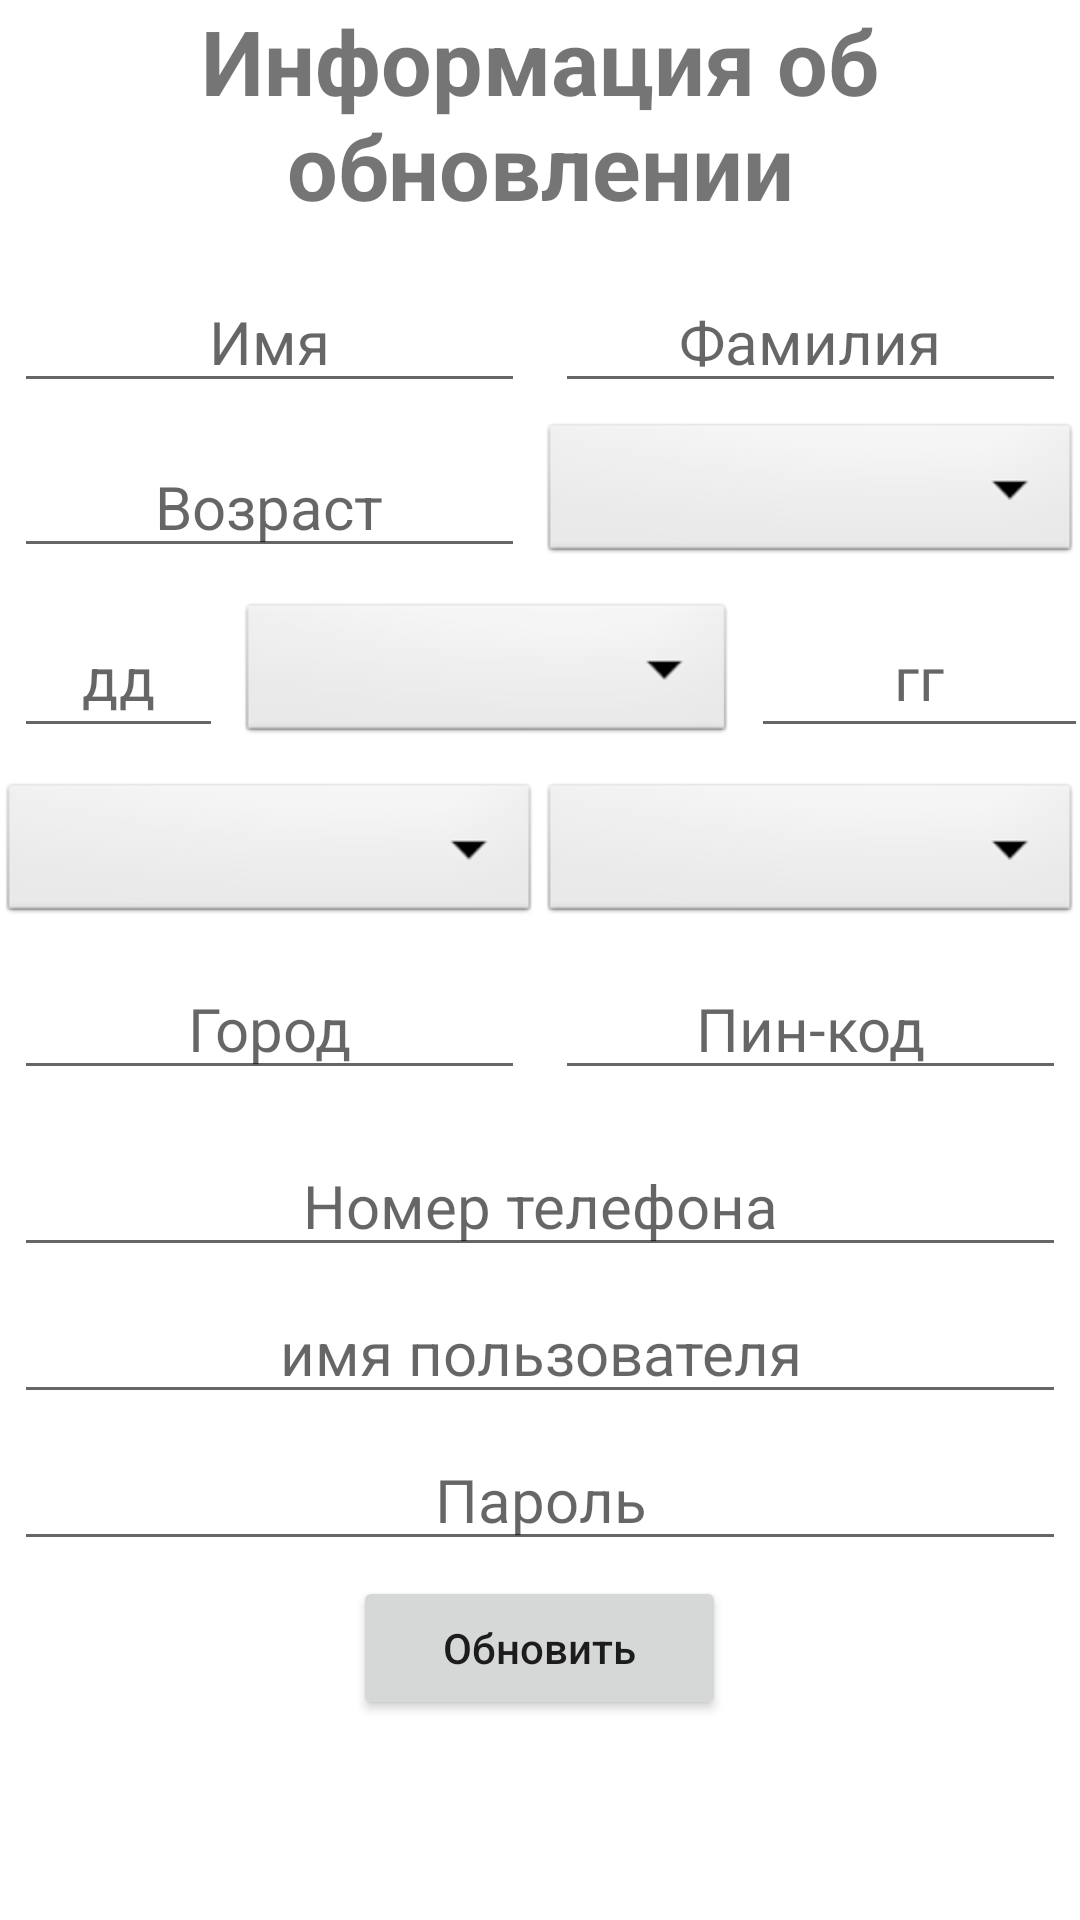

Write the Android layout XML for this screen, with the resource values it uses.
<!-- AndroidManifest.xml: application theme AppTheme -->
<!-- res/layout/update.xml -->
<?xml version="1.0" encoding="utf-8"?>
<LinearLayout xmlns:android="http://schemas.android.com/apk/res/android"
    xmlns:tools="http://schemas.android.com/tools"
    android:layout_width="match_parent"
    android:layout_height="match_parent"
    android:orientation="vertical"
    android:paddingBottom="@dimen/activity_vertical_margin"
    android:paddingLeft="@dimen/activity_horizontal_margin"
    android:paddingRight="@dimen/activity_horizontal_margin"
    android:paddingTop="@dimen/activity_vertical_margin"
    tools:context=".MainActivity">

    <ScrollView
        android:layout_width="match_parent"
        android:layout_height="match_parent">

        <LinearLayout
            android:layout_width="match_parent"
            android:layout_height="match_parent"
            android:layout_marginBottom="10dp"
            android:orientation="vertical">

            <TextView
                android:layout_width="match_parent"
                android:layout_height="wrap_content"
                android:layout_marginBottom="15dp"
                android:gravity="center"
                android:text="Информация об обновлении"
                android:textSize="30dp"
                android:textStyle="bold" />

            <LinearLayout
                android:layout_width="match_parent"
                android:layout_height="wrap_content"
                android:orientation="horizontal"
                android:weightSum="100">

                <EditText
                    android:id="@+id/etfname"
                    android:layout_width="match_parent"
                    android:layout_height="wrap_content"
                    android:layout_marginBottom="5dp"
                    android:layout_marginLeft="5dp"
                    android:layout_marginRight="5dp"
                    android:layout_weight="50"
                    android:gravity="center"
                    android:hint="Имя"
                    android:textSize="20dp" />

                <EditText
                    android:id="@+id/etlname"
                    android:layout_width="match_parent"
                    android:layout_height="wrap_content"
                    android:layout_marginBottom="5dp"
                    android:layout_marginLeft="5dp"
                    android:layout_marginRight="5dp"
                    android:layout_weight="50"
                    android:gravity="center"
                    android:hint="Фамилия"
                    android:textSize="20dp" />
            </LinearLayout>

            <LinearLayout
                android:layout_width="match_parent"
                android:layout_height="wrap_content"
                android:layout_marginBottom="10dp"
                android:orientation="horizontal"
                android:weightSum="100">

                <EditText
                    android:id="@+id/etage"
                    android:layout_width="match_parent"
                    android:layout_height="wrap_content"
                    android:layout_gravity="bottom"
                    android:layout_marginLeft="5dp"
                    android:layout_marginRight="5dp"
                    android:layout_weight="50"
                    android:gravity="center"
                    android:hint="Возраст"
                    android:inputType="number"
                    android:textSize="20dp" />

                <Spinner
                    android:id="@+id/spinnersex"
                    android:layout_width="match_parent"
                    android:layout_height="50dp"
                    android:layout_weight="50"
                    android:background="@android:drawable/btn_dropdown"
                    android:spinnerMode="dropdown" />


            </LinearLayout>

            <LinearLayout
                android:layout_width="match_parent"
                android:layout_height="wrap_content"
                android:layout_marginBottom="10dp"

                android:orientation="horizontal"
                android:weightSum="100">

                <EditText
                    android:id="@+id/etdd"
                    android:layout_width="match_parent"
                    android:layout_height="50dp"
                    android:layout_gravity="bottom"
                    android:layout_marginLeft="5dp"
                    android:layout_marginRight="5dp"
                    android:layout_weight="39"
                    android:gravity="center"
                    android:hint="дд"
                    android:inputType="date"
                    android:textSize="20dp" />

                <Spinner
                    android:id="@+id/spinnermonth"
                    android:layout_width="match_parent"
                    android:layout_height="50dp"
                    android:layout_weight="27"
                    android:background="@android:drawable/btn_dropdown"
                    android:spinnerMode="dropdown" />

                <EditText
                    android:id="@+id/etyy"
                    android:layout_width="match_parent"
                    android:layout_height="50dp"
                    android:layout_gravity="bottom"
                    android:layout_marginLeft="5dp"
                    android:layout_marginRight="5dp"
                    android:layout_weight="33"
                    android:gravity="center"
                    android:hint="гг"
                    android:inputType="date"
                    android:textSize="20dp" />


            </LinearLayout>


            <LinearLayout
                android:layout_width="match_parent"
                android:layout_height="wrap_content"
                android:layout_marginBottom="10dp"

                android:orientation="horizontal"
                android:weightSum="100">


                <Spinner
                    android:id="@+id/spinnerbgroup"
                    android:layout_width="match_parent"
                    android:layout_height="50dp"
                    android:layout_weight="50"
                    android:background="@android:drawable/btn_dropdown"
                    android:spinnerMode="dropdown" />

                <Spinner
                    android:id="@+id/spinnerusertype"
                    android:layout_width="match_parent"
                    android:layout_height="50dp"
                    android:layout_weight="50"
                    android:background="@android:drawable/btn_dropdown"
                    android:spinnerMode="dropdown" />


            </LinearLayout>


            <LinearLayout
                android:layout_width="match_parent"
                android:layout_height="wrap_content"
                android:layout_marginBottom="10dp"

                android:orientation="horizontal"
                android:weightSum="100">

                <EditText
                    android:id="@+id/etcity"
                    android:layout_width="match_parent"
                    android:layout_height="wrap_content"
                    android:layout_marginBottom="5dp"
                    android:layout_marginLeft="5dp"
                    android:layout_marginRight="5dp"
                    android:layout_weight="50"
                    android:gravity="center"
                    android:hint="Город"
                    android:textSize="20dp" />

                <EditText
                    android:id="@+id/etpin"
                    android:layout_width="match_parent"
                    android:layout_height="wrap_content"
                    android:layout_marginBottom="5dp"
                    android:layout_marginLeft="5dp"
                    android:layout_marginRight="5dp"
                    android:layout_weight="50"
                    android:gravity="center"
                    android:hint="Пин-код"
                    android:inputType="number"
                    android:textSize="20dp" />
            </LinearLayout>

            <EditText
                android:id="@+id/etmobile"
                android:layout_width="match_parent"
                android:layout_height="wrap_content"
                android:layout_marginBottom="5dp"
                android:layout_marginLeft="5dp"
                android:layout_marginRight="5dp"
                android:gravity="center"
                android:hint="Номер телефона"
                android:inputType="phone"
                android:textSize="20dp" />

            <EditText
                android:id="@+id/etusername"
                android:layout_width="match_parent"
                android:layout_height="wrap_content"
                android:layout_marginBottom="5dp"
                android:layout_marginLeft="5dp"
                android:layout_marginRight="5dp"
                android:gravity="center"
                android:hint="имя пользователя"
                android:textSize="20dp" />

            <EditText
                android:id="@+id/etpassword"
                android:layout_width="match_parent"
                android:layout_height="wrap_content"
                android:layout_marginBottom="5dp"
                android:layout_marginLeft="5dp"
                android:layout_marginRight="5dp"
                android:gravity="center"
                android:hint="Пароль"
                android:password="true"
                android:textSize="20dp" />

            <Button
                android:textAllCaps="false"
                android:onClick="onClick"
                android:id="@+id/bregister"
                android:layout_width="wrap_content"
                android:layout_height="wrap_content"
                android:layout_gravity="center"
                android:paddingLeft="30dp"
                android:paddingRight="30dp"
                android:text="Обновить" />
        </LinearLayout>
    </ScrollView>
</LinearLayout>
<!-- resources referenced by this layout -->
<resources>

</resources>
